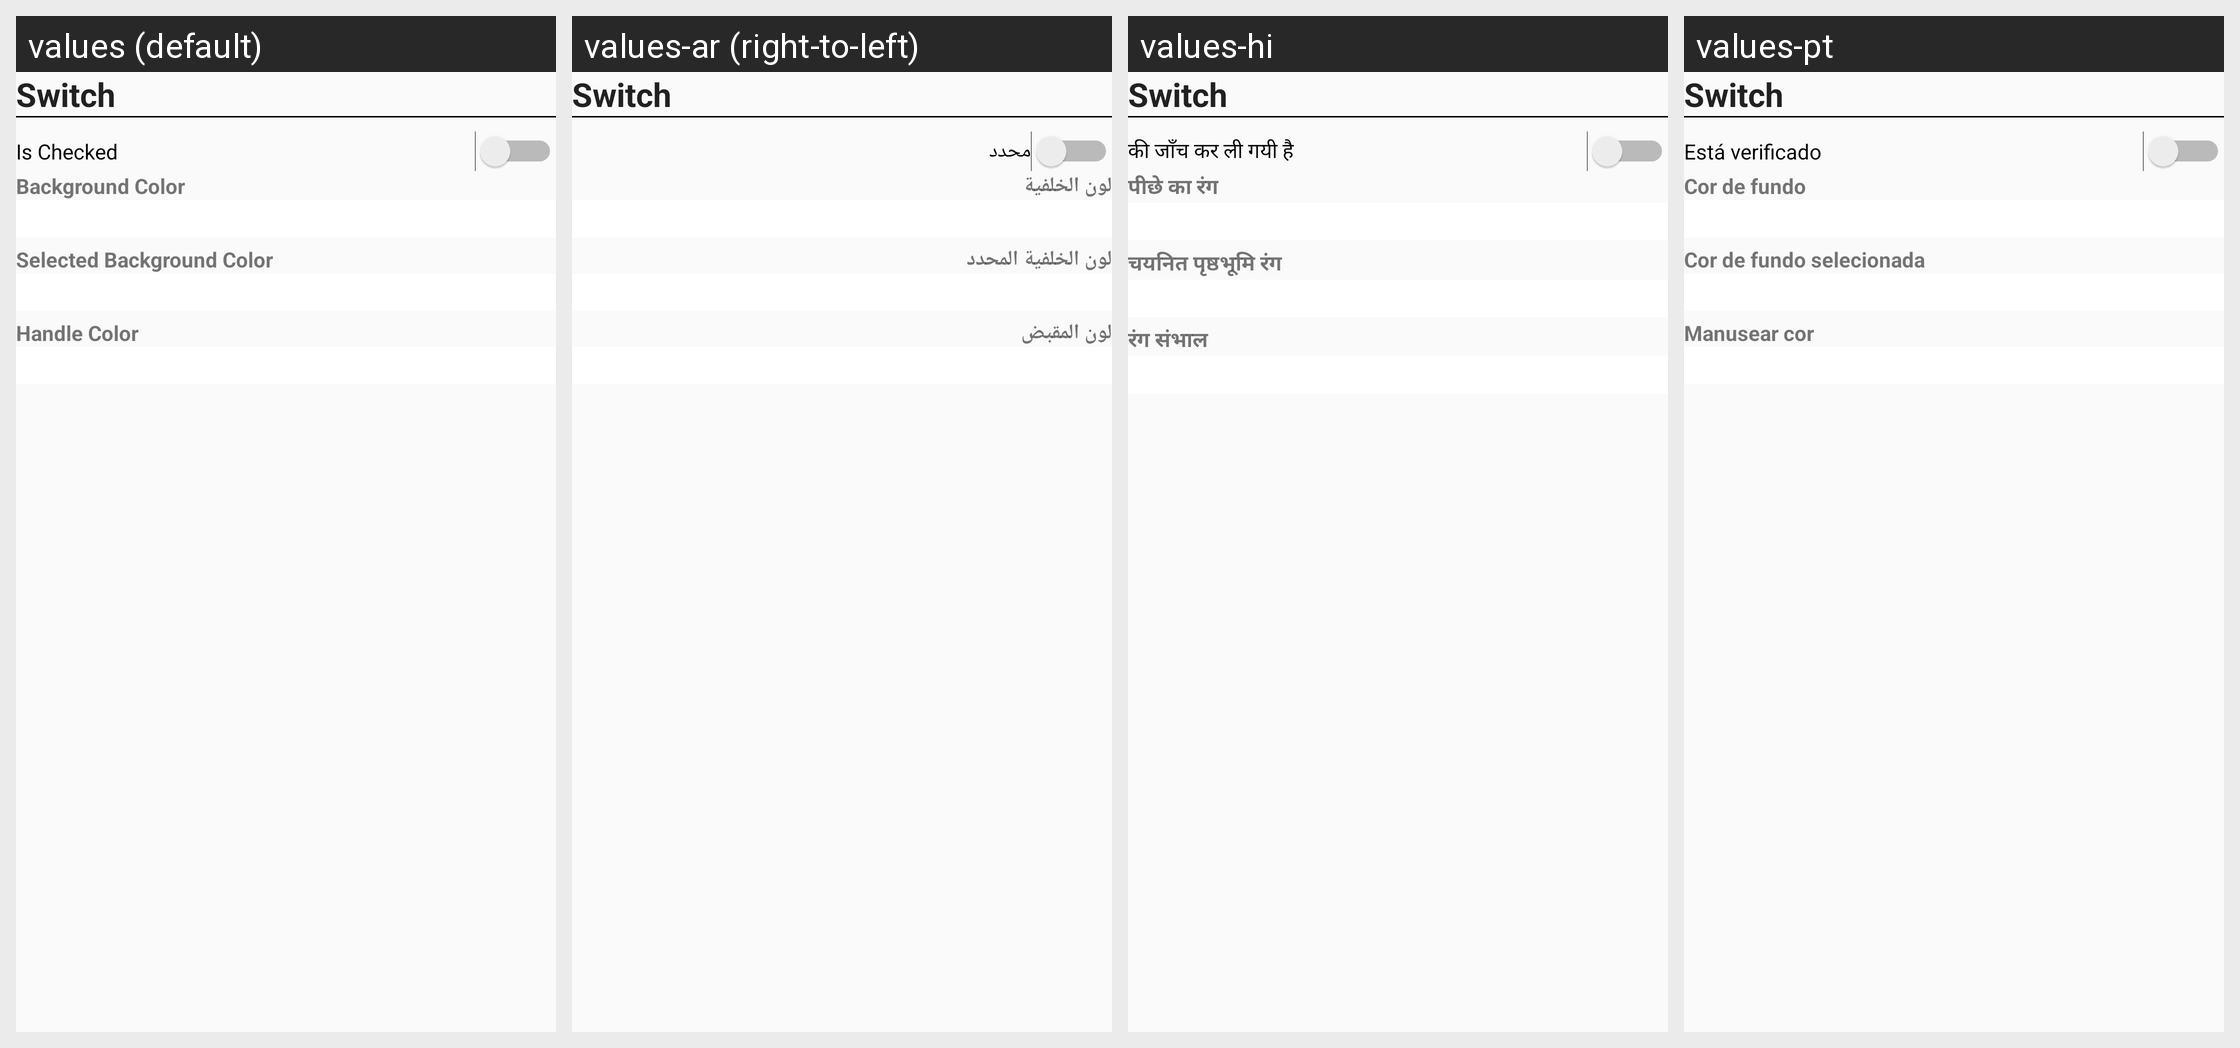

Strings drawn on this Android screen and how each of the app's shown locales translates them:
Android screen res/layout/component_switch.xml rendered under 4 locales, left to right: values (default), values-ar (right-to-left), values-hi, values-pt. Device: Nexus 5 (rendered at 1080×1920; each locale shown at half size, 540×960, under a caption strip naming it); theme NoActionBar1.
Other locales in the repository, not shown: values-tr.
Strings drawn on this screen, with the default value and each locale's value (text and hints the layout hard-codes, and strings that could not be matched under every locale, appear in the picture but are not listed):

switch_is_checked
  values: Is Checked
  values-ar: محدد
  values-hi: की जाँच कर ली गयी है
  values-pt: Está verificado

background_color
  values: Background Color
  values-ar: لون الخلفية
  values-hi: पीछे का रंग
  values-pt: Cor de fundo

selected_background_color
  values: Selected Background Color
  values-ar: لون الخلفية المحدد
  values-hi: चयनित पृष्ठभूमि रंग
  values-pt: Cor de fundo selecionada

handle_color
  values: Handle Color
  values-ar: لون المقبض
  values-hi: रंग संभाल
  values-pt: Manusear cor
